Run: headless pygame with SDL's dummy video driver; simulated clock (each Clock.tick advances the game by its frame time, no real sleeping); random seed 0; keys injected as events and as key.get_pressed() state; no mouse input.
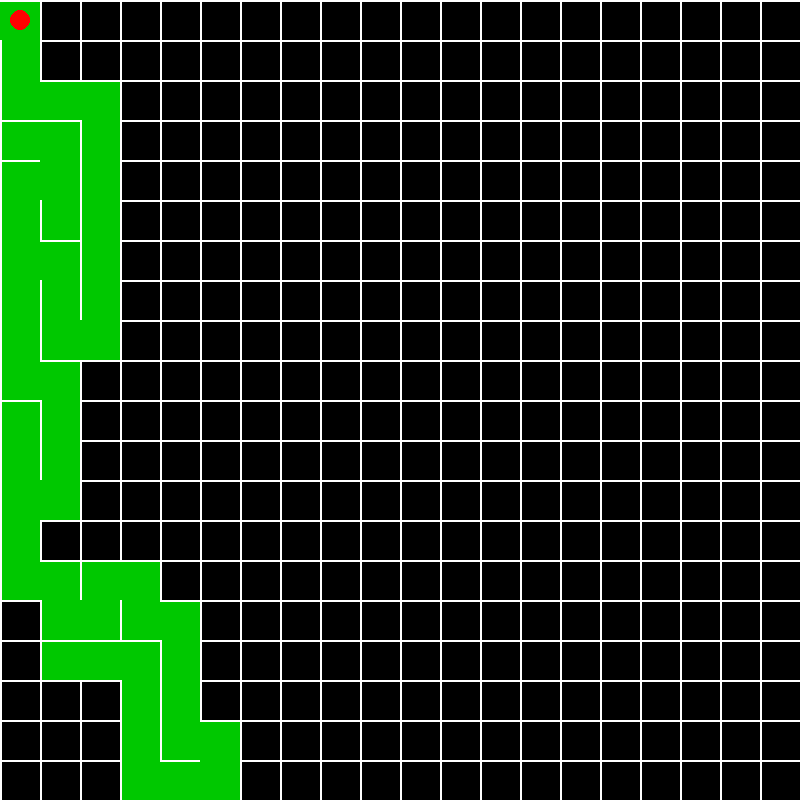
Frame 1 of 4 · flips 1–60 · no input
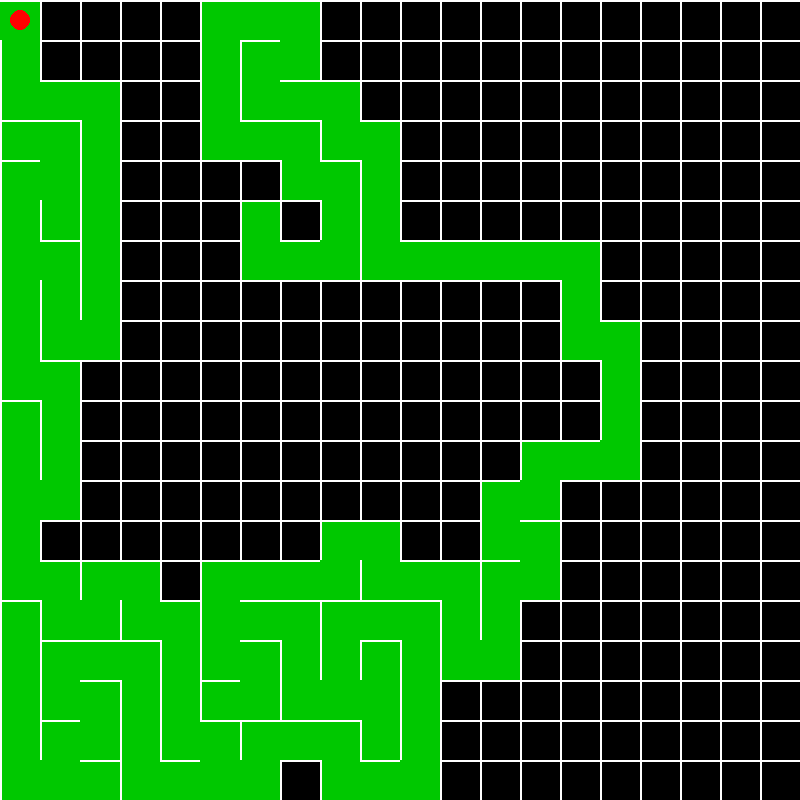
Frame 2 of 4 · flips 61–180 · tapped SPACE, RETURN · held RIGHT (→), D
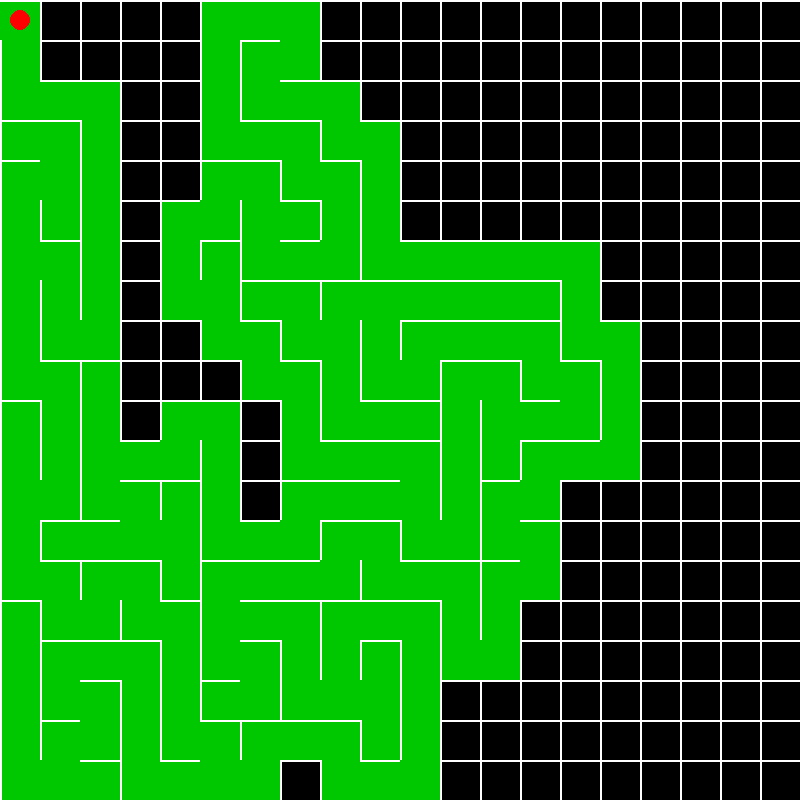
Frame 3 of 4 · flips 181–300 · held DOWN (↓), S
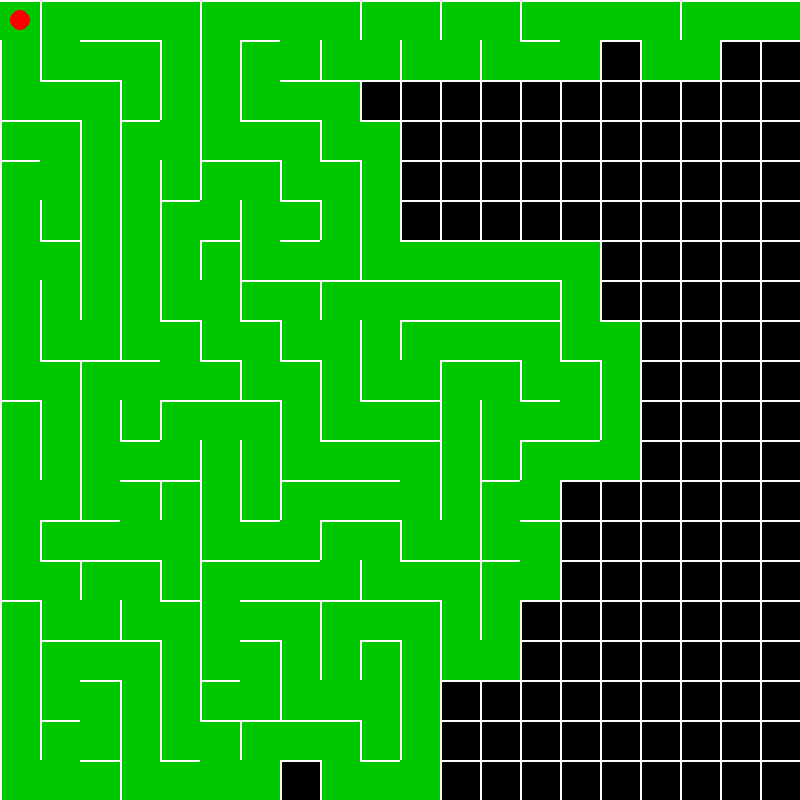
Frame 4 of 4 · flips 301–420 · held LEFT (←), A, UP (↑), W

The pygame program that drew these frames:

import pygame
import sys
import random

# Initializing pygame
pygame.init()

# SETTINGS
WIDTH = 800
HEIGHT = 800

ROWS = 20
COLS = 20

CELL_SIZE = WIDTH // COLS

# Colors
WHITE = (255, 255, 255)
BLACK = (0, 0, 0)

RED = (255, 0, 0)
GREEN = (0, 200, 0)
LIGHT_BLUE = (173, 216, 230)
BLUE = (0, 0, 255)

screen = pygame.display.set_mode((WIDTH, HEIGHT))
pygame.display.set_caption("Maze Generator & Solver")

clock = pygame.time.Clock()

# CELL CLASS
class Cell:
    def __init__(self, row, col):

        self.row = row
        self.col = col

        # Walls
        self.top = True
        self.right = True
        self.bottom = True
        self.left = True

        # Maze generation
        self.visited = False

        # Maze solving
        self.solved_visited = False
        self.dead_end = False
        self.in_path = False

    def draw(self):
        x = self.col * CELL_SIZE
        y = self.row * CELL_SIZE

        # Background coloring
        if self.visited:
            pygame.draw.rect(
                screen,GREEN,
                (x, y, CELL_SIZE, CELL_SIZE))

        if self.dead_end:
            pygame.draw.rect(
                screen, LIGHT_BLUE,(x, y, CELL_SIZE, CELL_SIZE))

        if self.in_path:
            pygame.draw.rect(
                screen, BLUE, (x, y, CELL_SIZE, CELL_SIZE))

        # Draw walls
        if self.top:
            pygame.draw.line(
                screen, WHITE,
                (x, y),
                (x + CELL_SIZE, y),
                2 )

        if self.right:
            pygame.draw.line(
                screen,
                WHITE,
                (x + CELL_SIZE, y),
                (x + CELL_SIZE, y + CELL_SIZE),
                2)

        if self.bottom:
            pygame.draw.line(
                screen,
                WHITE,
                (x, y + CELL_SIZE),
                (x + CELL_SIZE, y + CELL_SIZE),
                2)

        if self.left:
            pygame.draw.line(
                screen,
                WHITE,
                (x, y),
                (x, y + CELL_SIZE),
                2)

    # GENERATION NEIGHBORS
    def get_unvisited_neighbors(self):
        neighbors = []

        # UP
        if self.row > 0:
            top = grid[self.row - 1][self.col]

            if not top.visited:
                neighbors.append(top)

        # RIGHT
        if self.col < COLS - 1:
            right = grid[self.row][self.col + 1]

            if not right.visited:
                neighbors.append(right)

        # DOWN
        if self.row < ROWS - 1:
            bottom = grid[self.row + 1][self.col]

            if not bottom.visited:
                neighbors.append(bottom)

        # LEFT
        if self.col > 0:
            left = grid[self.row][self.col - 1]

            if not left.visited:
                neighbors.append(left)
        return neighbors

    # SOLVER NEIGHBORS

    def get_available_neighbors(self):
        neighbors = []

        # UP
        if not self.top and self.row > 0:
            top = grid[self.row - 1][self.col]

            if not top.solved_visited:
                neighbors.append(top)

        # RIGHT
        if not self.right and self.col < COLS - 1:
            right = grid[self.row][self.col + 1]

            if not right.solved_visited:
                neighbors.append(right)

        # DOWN
        if not self.bottom and self.row < ROWS - 1:
            bottom = grid[self.row + 1][self.col]

            if not bottom.solved_visited:
                neighbors.append(bottom)

        # LEFT
        if not self.left and self.col > 0:
            left = grid[self.row][self.col - 1]

            if not left.solved_visited:
                neighbors.append(left)

        return neighbors


# REMOVE WALLS
def remove_walls(current, next_cell):
    dx = current.col - next_cell.col
    dy = current.row - next_cell.row

    # RIGHT
    if dx == -1:
        current.right = False
        next_cell.left = False

    # LEFT
    elif dx == 1:
        current.left = False
        next_cell.right = False

    # DOWN
    elif dy == -1:
        current.bottom = False
        next_cell.top = False

    # UP
    elif dy == 1:
        current.top = False
        next_cell.bottom = False


# CREATE GRID
grid = []

for row in range(ROWS):
    current_row = []

    for col in range(COLS):
        current_row.append(Cell(row, col))
    grid.append(current_row)


# MAZE GENERATION SETUP
generation_stack = []

current = grid[0][0]
current.visited = True

maze_generated = False


# MAZE SOLVER SETUP
start_cell = grid[0][0]
end_cell = grid[ROWS - 1][COLS - 1]

solver_stack = []

solver_current = start_cell
solver_current.solved_visited = True

maze_solved = False

# Creating entrance and exit
start_cell.left = False
end_cell.right = False


# MAIN LOOP
running = True
while running:
    screen.fill(BLACK)

    # Draw maze
    for row in grid:
        for cell in row:
            cell.draw()

    # GENERATE MAZE
    if not maze_generated:
        neighbors = current.get_unvisited_neighbors()

        if neighbors:
            next_cell = random.choice(neighbors)
            generation_stack.append(current)

            remove_walls(current, next_cell)

            current = next_cell
            current.visited = True

        elif generation_stack:
            current = generation_stack.pop()

        else:
            maze_generated = True

    # SOLVE MAZE
    elif not maze_solved:

        if solver_current == end_cell:
            maze_solved = True
            for cell in solver_stack:
                cell.in_path = True

        else:
            neighbors = solver_current.get_available_neighbors()
            if neighbors:
                next_cell = random.choice(neighbors)

                solver_stack.append(solver_current)

                solver_current = next_cell
                solver_current.solved_visited = True

            elif solver_stack:
                solver_current.dead_end = True

                solver_current = solver_stack.pop()

    # DRAWING SOLVER CURRENT POSITION
    x = solver_current.col * CELL_SIZE
    y = solver_current.row * CELL_SIZE

    pygame.draw.circle(
        screen,
        RED,
        (x + CELL_SIZE // 2, y + CELL_SIZE // 2),
        CELL_SIZE // 4
    )

    # EVENTS
    for event in pygame.event.get():

        if event.type == pygame.QUIT:
            running = False

    pygame.display.update()
    clock.tick(30)

pygame.quit()
sys.exit()
